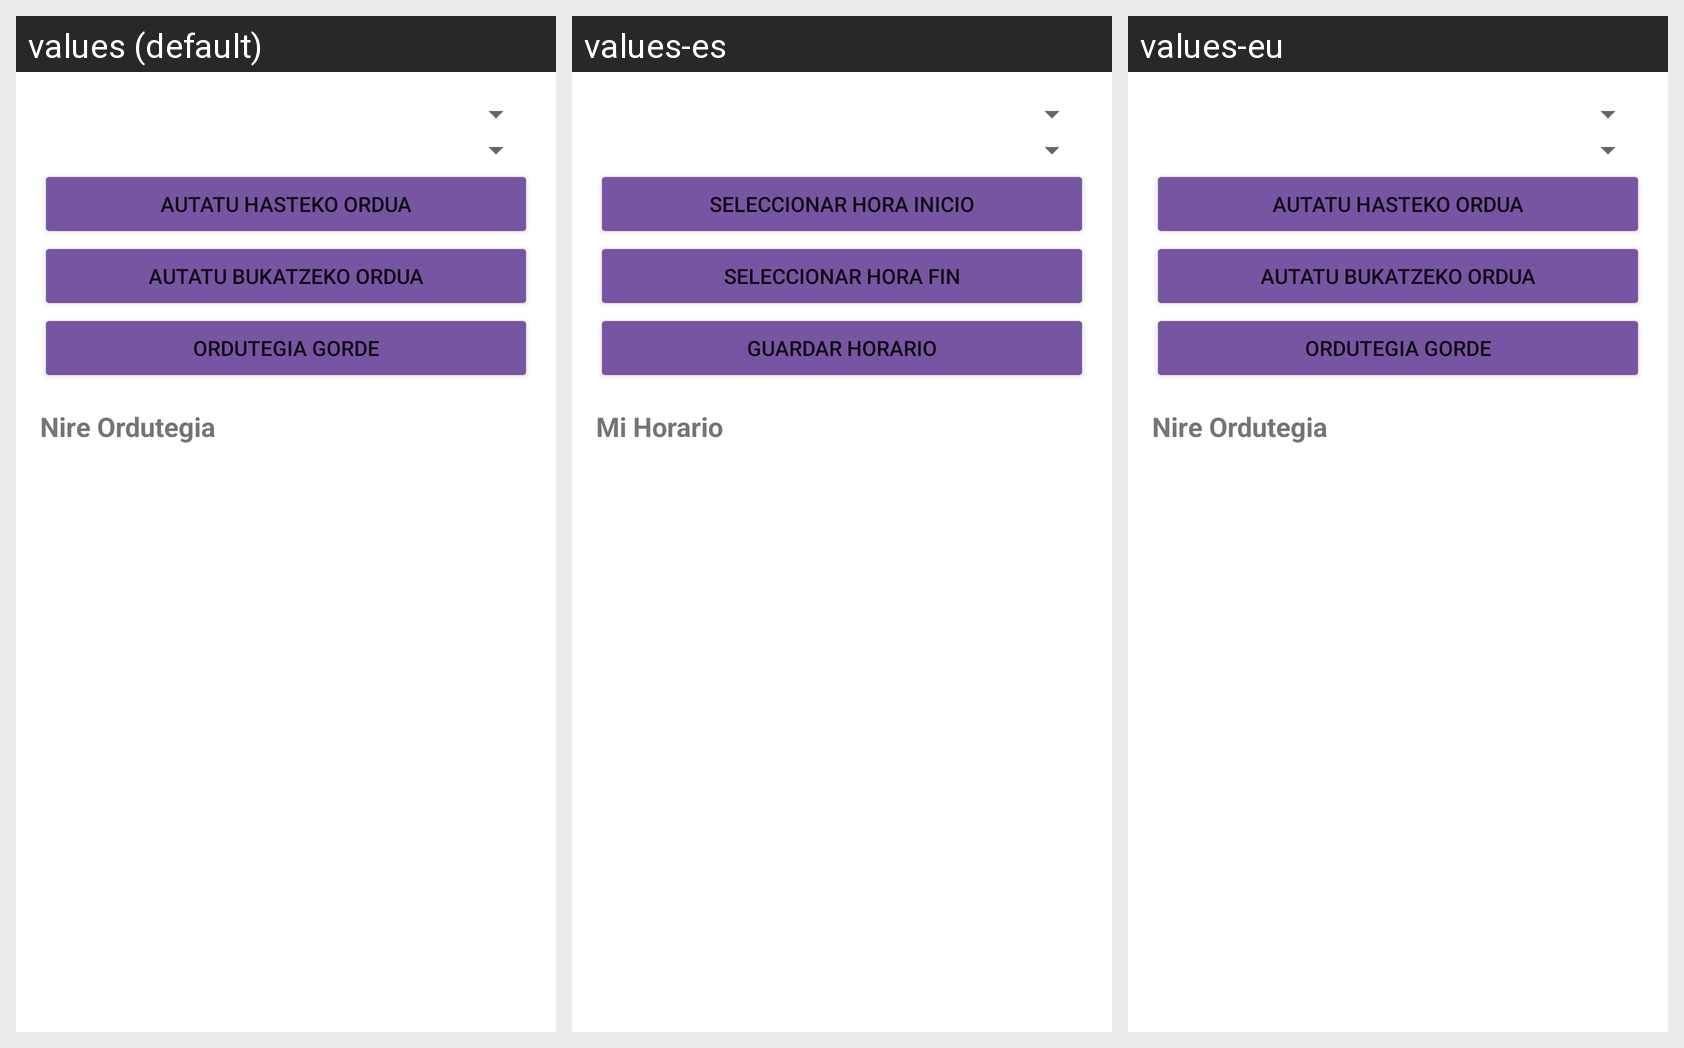

This grid shows one Android layout under several languages. Give, for every string resource on the screen, its name, the default text and each shown locale's text.
Android screen res/layout/fragment_horario.xml rendered under 3 locales, left to right: values (default), values-es, values-eu. Device: Nexus 5 (rendered at 1080×1920; each locale shown at half size, 540×960, under a caption strip naming it); theme Theme.EduMeet.
Strings drawn on this screen, with the default value and each locale's value (text and hints the layout hard-codes, and strings that could not be matched under every locale, appear in the picture but are not listed):

horaInicio
  values: AUTATU HASTEKO ORDUA
  values-es: SELECCIONAR HORA INICIO
  values-eu: AUTATU HASTEKO ORDUA

horaFin
  values: AUTATU BUKATZEKO ORDUA
  values-es: SELECCIONAR HORA FIN
  values-eu: AUTATU BUKATZEKO ORDUA

guardarhorario
  values: ORDUTEGIA GORDE
  values-es: GUARDAR HORARIO
  values-eu: ORDUTEGIA GORDE

miHorario
  values: Nire Ordutegia
  values-es: Mi Horario
  values-eu: Nire Ordutegia
